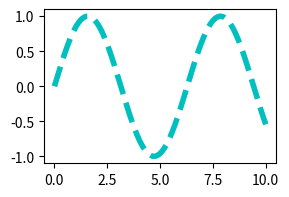

This chart was generated by the following Python code:
# Script to generate plots with dashed lines, dots etc.

import numpy as np
import matplotlib.pyplot as plt

x = np.linspace(0, 10, 1000)
y = np.sin(x)

plt.figure(figsize=(3, 2), dpi=100)
plt.plot(x, y, 'c--', linewidth=4.0)
plt.savefig('dashed_lines.png')
plt.show()


